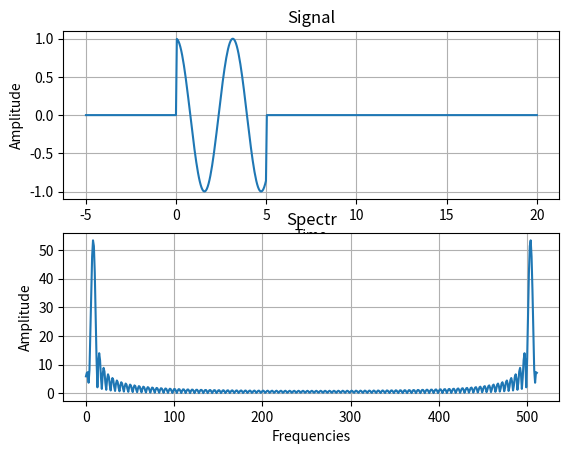

Source code (Python):
import numpy as np
import matplotlib.pyplot as plt

def DFT(signal):
    N = len(signal)
    ans = np.zeros(N, dtype = complex)
    for k in range (N):
        for n in range (N):
            ans[k] += signal[n] * np.exp(-1j * 2*np.pi * k * n / N)
    return ans

T = 5
A = 2
f0 = 2
t = np.linspace(-1*T, 4*T, 512)


signal_radio = np.where((t >= 0) & (t <= 0 + T), np.cos(f0*t), 0)

freqs_radio = np.arange(len(signal_radio))

spectr_radio = DFT(signal_radio)

plt.figure(2, label = 'Radioimpuls')
plt.subplot(2, 1, 1)
plt.plot(t, signal_radio)
plt.grid(True)
plt.xlabel("Time")
plt.ylabel("Amplitude")
plt.title("Signal")
plt.show()

plt.subplot(2, 1, 2)
plt.plot(freqs_radio, np.abs(spectr_radio))
plt.grid(True)
plt.xlabel("Frequencies")
plt.ylabel("Amplitude")
plt.title("Spectr")
plt.show()